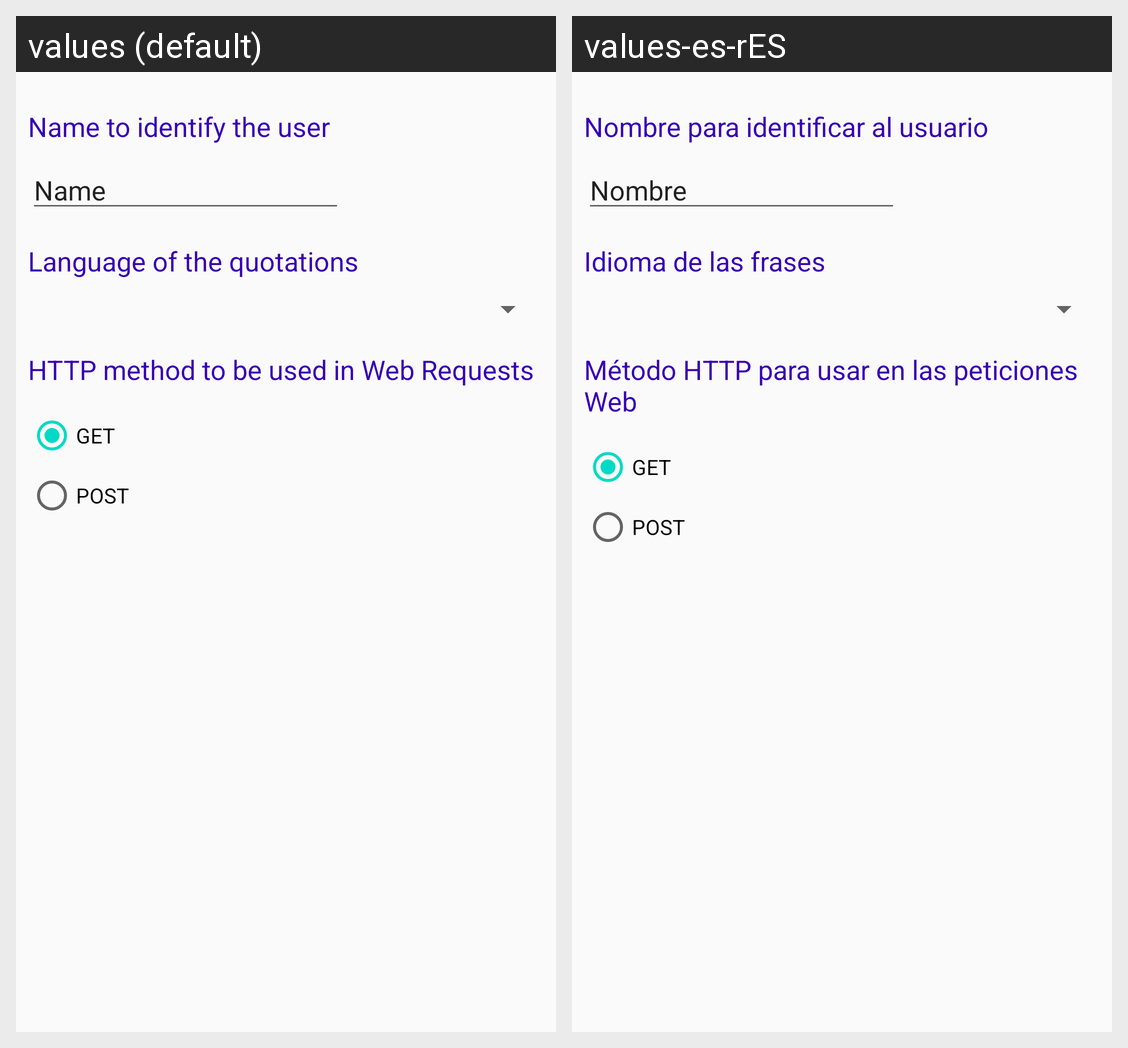

This grid shows one Android layout under two languages. Give, for every string resource on the screen, its name, the default text and each shown locale's text.
Android screen res/layout/activity_settings.xml rendered under 2 locales, left to right: values (default), values-es-rES. Device: Nexus 5 (rendered at 1080×1920; each locale shown at half size, 540×960, under a caption strip naming it); theme AppTheme.
Strings drawn on this screen, with the default value and each locale's value (text and hints the layout hard-codes, and strings that could not be matched under every locale, appear in the picture but are not listed):

st_username
  values: Name to identify the user
  values-es-rES: Nombre para identificar al usuario

st_name2
  values: Name
  values-es-rES: Nombre

st_language
  values: Language of the quotations
  values-es-rES: Idioma de las frases

st_httpmethod
  values: HTTP method to be used in Web Requests
  values-es-rES: Método HTTP para usar en las peticiones Web

st_get
  values: GET
  values-es-rES: GET

st_post
  values: POST
  values-es-rES: POST
